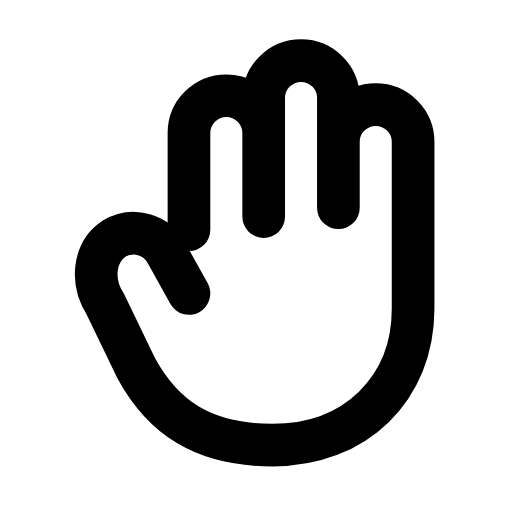
t = 0.00 s
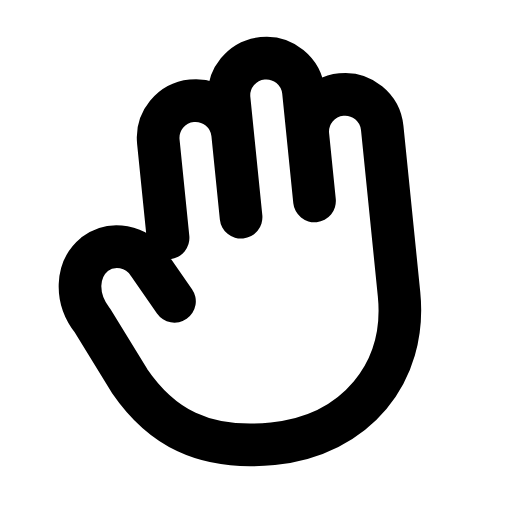
t = 0.31 s
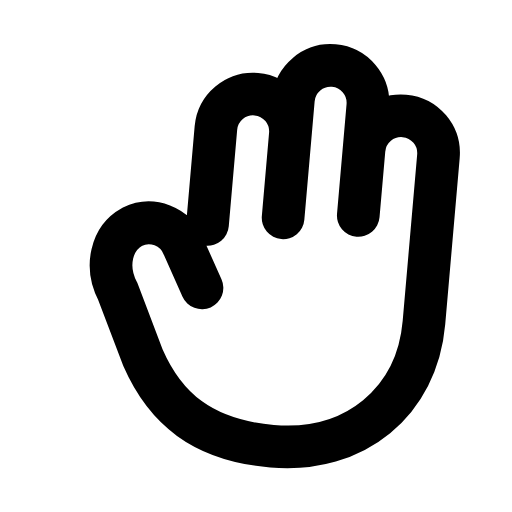
t = 0.63 s
t = 0.93 s: frame unchanged from t = 0.00 s, image omitted
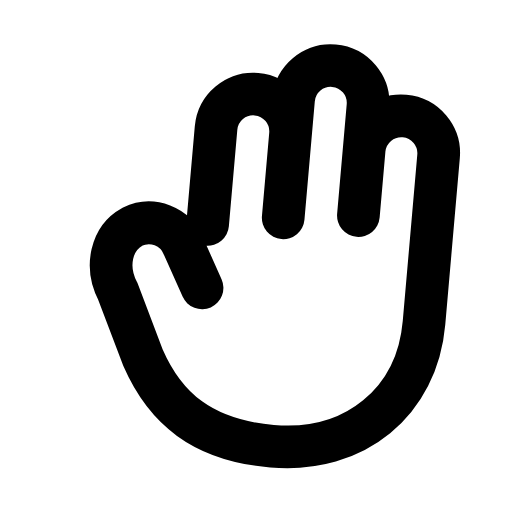
t = 1.25 s
t = 1.58 s: frame unchanged from t = 0.00 s, image omitted

The animated SVG that drew these frames (rendered in a browser with its animation timeline set to each time). Animation: 1 SMIL element (animateTransform=1); one cycle of 1.90 s, repeats indefinitely.

<svg xmlns="http://www.w3.org/2000/svg" width="24" height="24" viewBox="0 0 24 24" fill="none"><g transform="translate(0.412 -0.354) scale(1.03)"><g><animateTransform attributeName="transform" type="rotate" values="0 11.4 20.4;0 11.4 20.4;-7 11.4 20.4;5 11.4 20.4;0 11.4 20.4;0 11.4 20.4;5 11.4 20.4;-7 11.4 20.4;0 11.4 20.4;0 11.4 20.4;0 11.4 20.4" keyTimes="0;0.135;0.2475;0.36;0.45;0.6;0.66;0.735;0.81;0.9;1" dur="1.9s" repeatCount="indefinite" calcMode="spline" keySplines="0.16 1 0.3 1;0.16 1 0.3 1;0.16 1 0.3 1;0.16 1 0.3 1;0.16 1 0.3 1;0.16 1 0.3 1;0.16 1 0.3 1;0.16 1 0.3 1;0.16 1 0.3 1;0.16 1 0.3 1"/><path stroke="currentColor" stroke-width="1.942" stroke-linecap="round" stroke-linejoin="round" fill="none" d="M8.2 10.8L8.2 6.4A1.7 1.7 0 0 1 11.6 6.4L11.6 10.2M11.6 9.8L11.6 4.8A1.7 1.7 0 0 1 15 4.8L15 9.8M15 9.8L15 6.8A1.7 1.7 0 0 1 18.4 6.8L18.4 14.4C18.4 18 15.8 20.6 12 20.6C8.8 20.6 7 19.3 5.8 17.1L4.4 14.2C3.7 13.1 3.9 11.8 4.8 11.2A1.7 1.7 0 0 1 7.2 11.9L8.2 13.7"></path></g></g></svg>
